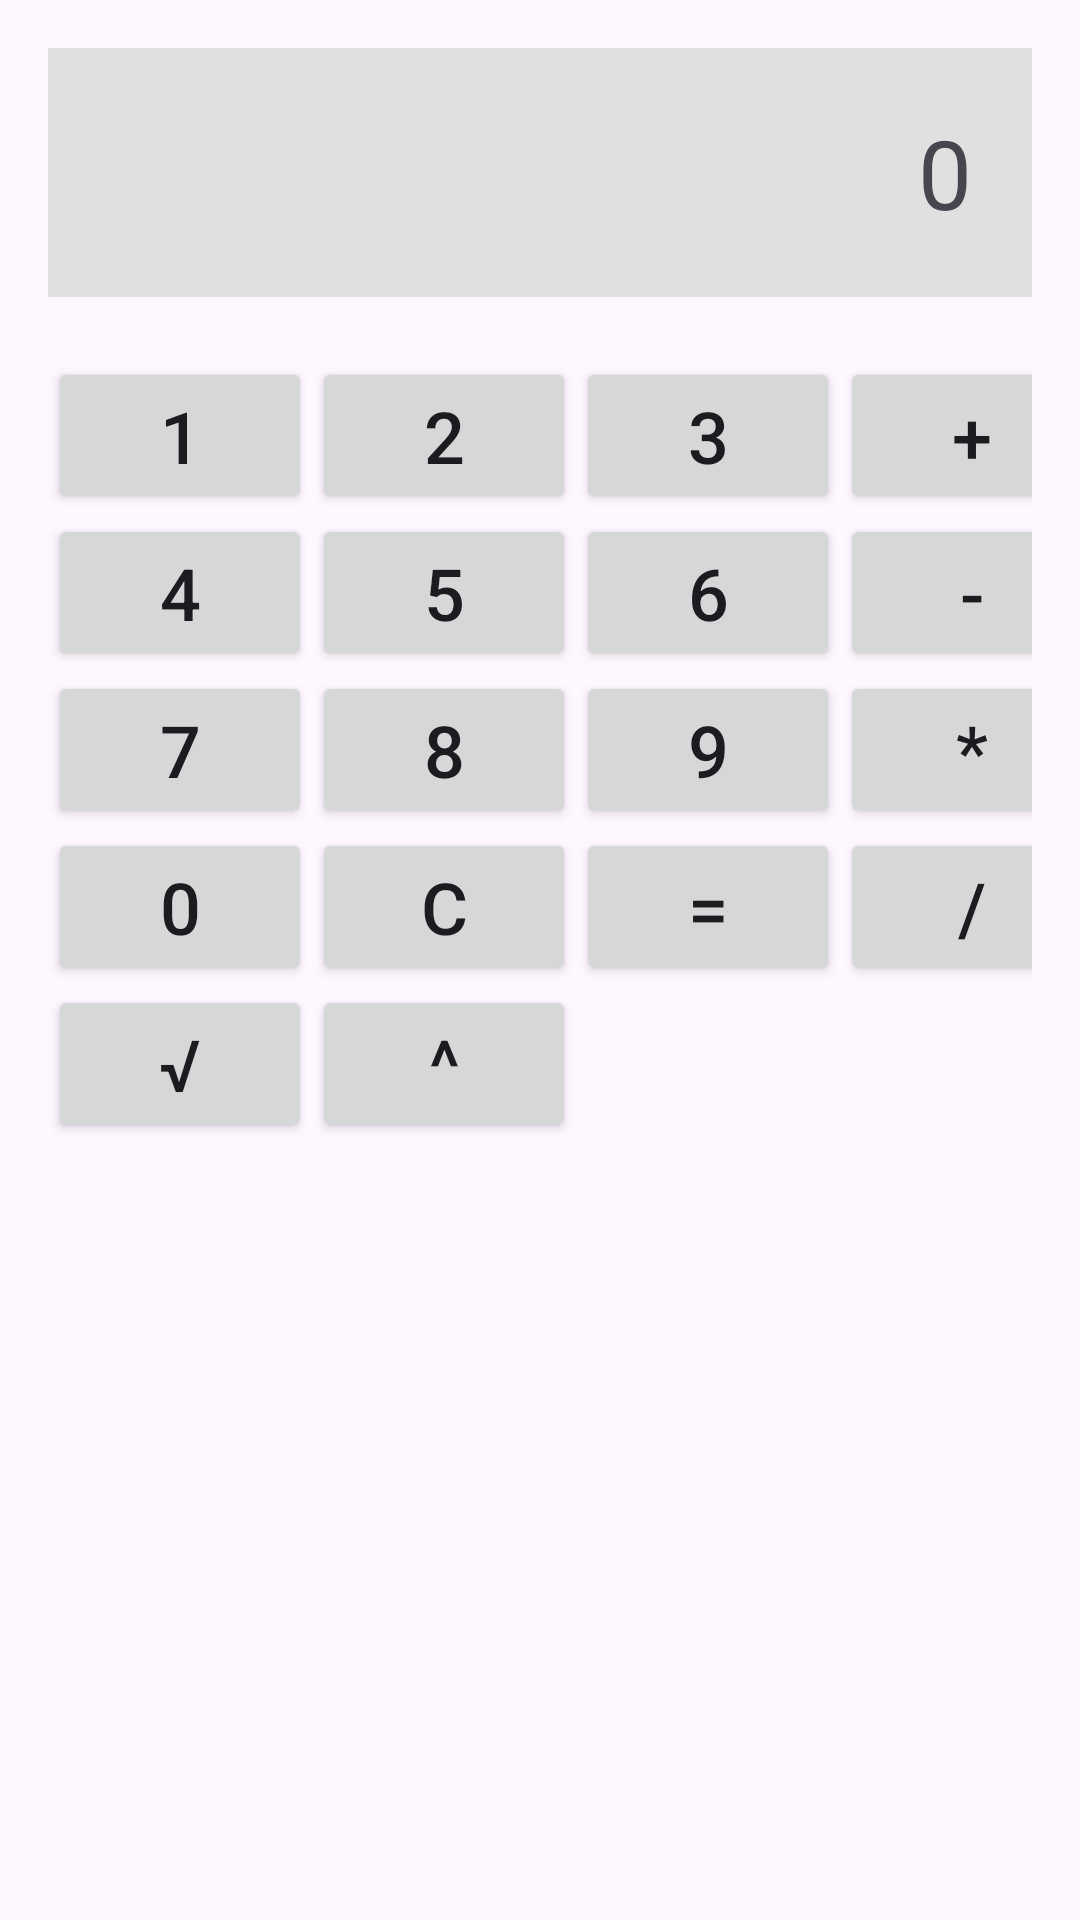

Layout XML and referenced resources for this Android screen:
<!-- AndroidManifest.xml: application theme Theme.Desafío1_GT182673 -->
<!-- res/layout/activity_calculadora.xml -->
<RelativeLayout xmlns:android="http://schemas.android.com/apk/res/android" xmlns:tools="http://schemas.android.com/tools" android:id="@+id/main" android:layout_width="match_parent" android:layout_height="match_parent" tools:context=".MainActivity" android:padding="16dp">
    <TextView android:id="@+id/display"
        android:layout_width="match_parent"
        android:layout_height="wrap_content"
        android:layout_alignParentTop="true"
        android:text="0" android:textSize="32sp"
        android:textAlignment="textEnd"
        android:padding="20dp"
        android:background="#E0E0E0"
        android:gravity="end"/>

    <GridLayout
        android:layout_width="match_parent"
        android:layout_height="wrap_content"
        android:layout_below="@id/display"
        android:columnCount="4"
        android:rowCount="5"
        android:layout_marginTop="20dp">

        <Button android:id="@+id/button_1"
            android:layout_width="wrap_content"
            android:layout_height="wrap_content"
            android:text="1"
            android:textSize="24sp"/>

        <Button android:id="@+id/button_2"
            android:layout_width="wrap_content"
            android:layout_height="wrap_content"
            android:text="2"
            android:textSize="24sp"/>

        <Button android:id="@+id/button_3"
            android:layout_width="wrap_content"
            android:layout_height="wrap_content"
            android:text="3"
            android:textSize="24sp"/>

        <Button android:id="@+id/button_plus"
            android:layout_width="wrap_content"
            android:layout_height="wrap_content"
            android:text="+"
            android:textSize="24sp"/>
        
        <Button android:id="@+id/button_4"
            android:layout_width="wrap_content"
            android:layout_height="wrap_content"
            android:text="4"
            android:textSize="24sp"/>

        <Button android:id="@+id/button_5"
            android:layout_width="wrap_content"
            android:layout_height="wrap_content"
            android:text="5"
            android:textSize="24sp"/>

        <Button android:id="@+id/button_6"
            android:layout_width="wrap_content"
            android:layout_height="wrap_content"
            android:text="6"
            android:textSize="24sp"/>

        <Button android:id="@+id/button_minus"
            android:layout_width="wrap_content"
            android:layout_height="wrap_content"
            android:text="-"
            android:textSize="24sp"/>

        <Button android:id="@+id/button_7"
            android:layout_width="wrap_content"
            android:layout_height="wrap_content"
            android:text="7"
            android:textSize="24sp"/>

        <Button android:id="@+id/button_8"
            android:layout_width="wrap_content"
            android:layout_height="wrap_content"
            android:text="8"
            android:textSize="24sp"/>

        <Button android:id="@+id/button_9"
            android:layout_width="wrap_content"
            android:layout_height="wrap_content"
            android:text="9"
            android:textSize="24sp"/>

        <Button android:id="@+id/button_multiply"
            android:layout_width="wrap_content"
            android:layout_height="wrap_content"
            android:text="*"
            android:textSize="24sp"/>

        <Button android:id="@+id/button_0"
            android:layout_width="wrap_content"
            android:layout_height="wrap_content"
            android:text="0"
            android:textSize="24sp"/>

        <Button android:id="@+id/button_clear"
            android:layout_width="wrap_content"
            android:layout_height="wrap_content"
            android:text="C"
            android:textSize="24sp"/>

        <Button android:id="@+id/button_equals"
            android:layout_width="wrap_content"
            android:layout_height="wrap_content"
            android:text="="
            android:textSize="24sp"/>

        <Button android:id="@+id/button_divide"
            android:layout_width="wrap_content"
            android:layout_height="wrap_content"
            android:text="/"
            android:textSize="24sp"/>

        <Button android:id="@+id/button_raiz"
            android:layout_width="wrap_content"
            android:layout_height="wrap_content"
            android:text="√"
            android:textSize="24sp"/>

        <Button android:id="@+id/button_exponente"
            android:layout_width="wrap_content"
            android:layout_height="wrap_content"
            android:text="^"
            android:textSize="24sp"/>
    </GridLayout>
</RelativeLayout>
<!-- resources referenced by this layout -->
<resources>
  <style name="Theme.Desafío1_GT182673" parent="Base.Theme.Desafío1_GT182673" />
  <style name="Base.Theme.Desafío1_GT182673" parent="Theme.Material3.DayNight.NoActionBar">
          
          
      </style>
</resources>
